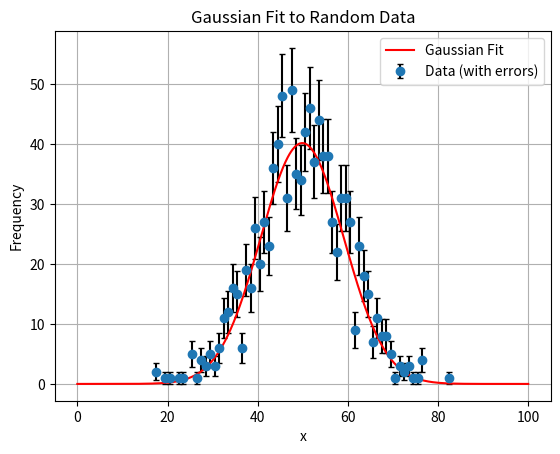

Generate this figure with matplotlib:
import numpy as np
import matplotlib.pyplot as plt
from scipy.stats import norm
from scipy.optimize import curve_fit

def gaussian(x, mean, sigma, amplitude):
    """Define a Gaussian function for curve fitting."""
    return amplitude * np.exp(-0.5 * ((x - mean) / sigma) ** 2)

def fit1(entries=1000, save=False):
    # Generate random samples from a Gaussian distribution
    mean, sigma = 50, 10
    data = np.random.normal(mean, sigma, entries)
    
    # Create a histogram of the data
    bins = 100
    bin_edges = np.linspace(0, 100, bins + 1)
    hist, edges = np.histogram(data, bins=bin_edges)
    
    # Calculate bin centers and errors
    bin_centers = 0.5 * (edges[:-1] + edges[1:])
    bin_errors = np.sqrt(hist)  # Poisson errors assuming count data

    # protect curvefit against bins with simga=0
    mask = bin_errors > 0
    hist = hist[mask]
    bin_centers = bin_centers[mask]
    bin_errors =  bin_errors[mask]
    
    # Plot the histogram
    plt.errorbar(bin_centers, hist, yerr=bin_errors, fmt='o', label='Data (with errors)', ecolor='black', capsize=2)

    # Perform Gaussian fit
    initial_guess = [mean, sigma, max(hist)]  # Initial guess for curve_fit
    popt, pcov = curve_fit(gaussian, bin_centers, hist, p0=initial_guess, sigma=bin_errors, absolute_sigma=True)
    fit_mean, fit_sigma, fit_amplitude = popt
    fit_errors = np.sqrt(np.diag(pcov))  # Extract parameter uncertainties

    # Plot the fitted Gaussian
    x_fit = np.linspace(0, 100, 1000)
    y_fit = gaussian(x_fit, *popt)
    plt.plot(x_fit, y_fit, label='Gaussian Fit', color='red')

    # Display fit results
    print("\nFit Params and errors")
    print(f'Amplitude: {fit_amplitude:.2f} ± {fit_errors[2]:.2f}')
    print(f'Mean: {fit_mean:.2f} ± {fit_errors[0]:.2f}')
    print(f'Sigma: {fit_sigma:.2f} ± {fit_errors[1]:.2f}')

    # Calculate chi-squared and p-value
    residuals = hist - gaussian(bin_centers, *popt)
    chi2 = np.sum((residuals / bin_errors) ** 2)
    dof = len(hist) - len(popt)  # Degrees of freedom
    p_value = 1 - norm.cdf(chi2, dof)
    print(f'Chi-Squared: {chi2:.2f}, Degrees of Freedom: {dof}, P-Value: {p_value:.2f}')

    # Finalize the plot
    plt.title('Gaussian Fit to Random Data')
    plt.xlabel('x')
    plt.ylabel('Frequency')
    plt.legend()
    plt.grid(True)

    # Save the plot if requested
    if save:
        plt.savefig('fit_results.png')
        print("Plot saved as 'fit_results.png'")

    print("Close the plot to exit")
    plt.show()
   

if __name__ == "__main__":
    fit1()

